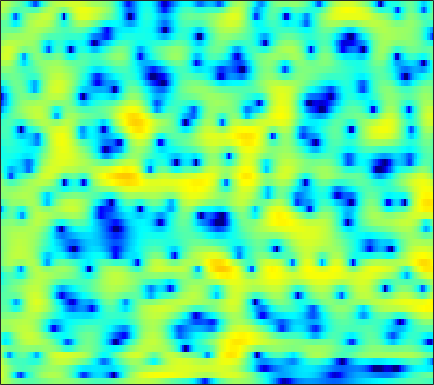

The table this chart was drawn from, first rows:
2.9022, 2.4813, 1.8929, 1.2731, 0.80057, 0.17095, -0.41569, -0.82451, -1.3072, -1.6792, -1.9446, -2.0693, -2.1292, -2.0822, -1.9928, -1.8099, -1.5728, -1.3557, -1.0654, -0.73834, -0.43078, -0.21064, 0.06711, 0.31141
3.958, 3.106, 1.793, 0.2362, -1.136, -3.325, -6.104, -8.764, -13.33, -16.08, -12.4, -9.486, -6.596, -4.5, -3.26, -1.931, -0.8681, -0.211, 0.5231, 1.112, 1.573, 1.84, 2.094, 2.236
3.453, 2.753, 1.799, 0.8404, 0.1349, -0.7444, -1.521, -2.005, -2.495, -2.784, -2.881, -2.841, -2.659, -2.363, -2.087, -1.678, -1.236, -0.8995, -0.4463, -0.01729, 0.3734, 0.6266, 0.9, 1.09
2.857, 1.736, 0.2738, -1.006, -1.765, -2.444, -2.769, -2.854, -2.895, -2.938, -3.058, -3.225, -3.546, -3.933, -4.201, -4.418, -4.301, -3.922, -3.069, -1.98, -0.849, -0.05217, 0.8864, 1.661
1.303, -1.034, -5.025, -9.99, -11.47, -8.191, -5.091, -3.533, -2.197, -1.531, -1.368, -1.57, -2.299, -3.601, -5.026, -7.574, -9.896, -9.43, -6.418, -3.449, -1.153, 0.2057, 1.575, 2.576
1.409, 0.6141, -0.2472, -0.7885, -0.9567, -0.9278, -0.6619, -0.3898, -0.01036, 0.3181, 0.5458, 0.6433, 0.6663, 0.607, 0.52, 0.3891, 0.3055, 0.3226, 0.4476, 0.6333, 0.782, 0.8521, 0.848, 0.7056
-3.885, -5.535, -6.754, -6.121, -4.864, -3.067, -1.482, -0.5124, 0.5639, 1.407, 2.029, 2.383, 2.696, 2.859, 2.897, 2.849, 2.692, 2.512, 2.2, 1.824, 1.372, 0.9764, 0.3451, -0.4203
-3.238, -4.472, -5.274, -4.582, -3.443, -1.792, -0.3176, 0.6126, 1.624, 2.39, 2.932, 3.2, 3.385, 3.392, 3.286, 3.012, 2.567, 2.117, 1.374, 0.4859, -0.5259, -1.339, -2.451, -3.509
1.074, 0.9559, 0.9222, 1.046, 1.223, 1.539, 1.909, 2.189, 2.537, 2.805, 2.965, 3.007, 2.942, 2.717, 2.428, 1.884, 1.134, 0.4164, -0.7992, -2.363, -4.367, -6.245, -9.459, -13.96
1.079, 1.172, 1.306, 1.451, 1.564, 1.748, 1.94, 2.094, 2.272, 2.417, 2.509, 2.529, 2.472, 2.294, 2.058, 1.586, 0.9365, 0.3216, -0.6854, -1.932, -3.415, -4.669, -6.429, -8.085
-0.431, -0.2101, -0.03257, 0.08138, 0.1403, 0.2208, 0.3486, 0.492, 0.7769, 1.14, 1.54, 1.835, 2.154, 2.357, 2.417, 2.339, 2.08, 1.78, 1.234, 0.5409, -0.2777, -0.9579, -1.894, -2.813
-1.918, -1.673, -1.71, -2.157, -2.759, -3.817, -4.867, -5.134, -4.361, -2.645, -0.8128, 0.3905, 1.687, 2.635, 3.143, 3.567, 3.709, 3.637, 3.346, 2.858, 2.182, 1.566, 0.617, -0.4587
-2.264, -2.058, -2.207, -2.931, -3.927, -6.024, -8.998, -10.86, -8.998, -4.986, -1.847, -0.08163, 1.697, 2.946, 3.594, 4.144, 4.376, 4.355, 4.07, 3.518, 2.708, 1.937, 0.6834, -0.8118
-2.358, -2.014, -1.723, -1.614, -1.597, -1.601, -1.529, -1.346, -0.8298, -0.06276, 0.833, 1.504, 2.321, 3, 3.371, 3.655, 3.709, 3.591, 3.206, 2.529, 1.542, 0.5866, -1.027, -3.102
-3.007, -2.517, -1.931, -1.439, -1.108, -0.7125, -0.3358, -0.03391, 0.4027, 0.877, 1.363, 1.736, 2.201, 2.593, 2.824, 3.017, 3.029, 2.916, 2.585, 2.036, 1.232, 0.4575, -0.8181, -2.396
-4.576, -3.841, -3.004, -2.326, -1.947, -1.576, -1.293, -1.097, -0.8331, -0.4865, -0.01522, 0.398, 0.9932, 1.547, 1.909, 2.292, 2.523, 2.576, 2.498, 2.255, 1.857, 1.461, 0.8208, 0.09016
-6.04, -4.666, -3.402, -2.696, -2.506, -2.671, -3.282, -3.992, -4.972, -5.317, -4.427, -3.222, -1.506, -0.008705, 0.8631, 1.702, 2.235, 2.46, 2.56, 2.483, 2.301, 2.118, 1.852, 1.581
-3.008, -1.944, -0.9485, -0.5057, -0.5344, -1.14, -2.569, -4.359, -8.129, -12.32, -8.609, -4.994, -1.758, 0.2924, 1.302, 2.079, 2.342, 2.282, 1.927, 1.384, 0.8379, 0.5349, 0.3846, 0.5226
-0.2651, 0.4714, 1.236, 1.738, 1.924, 1.922, 1.687, 1.436, 1.108, 0.9792, 1.167, 1.45, 1.906, 2.211, 2.244, 1.969, 1.235, 0.3114, -1.5, -4.188, -8.024, -10.99, -10.4, -6.889
-0.4801, 0.3153, 1.174, 1.831, 2.2, 2.548, 2.766, 2.853, 2.898, 2.899, 2.849, 2.759, 2.563, 2.228, 1.83, 1.084, 0.02441, -1.02, -2.776, -4.937, -7.264, -8.578, -8.848, -7.824
-0.6504, 0.06609, 0.8813, 1.538, 1.937, 2.357, 2.655, 2.805, 2.919, 2.93, 2.843, 2.717, 2.432, 2.026, 1.635, 0.9753, 0.1726, -0.5175, -1.532, -2.587, -3.601, -4.28, -5.034, -5.646
-0.3624, 0.195, 0.8525, 1.408, 1.755, 2.133, 2.41, 2.558, 2.685, 2.714, 2.653, 2.554, 2.331, 2.006, 1.7, 1.19, 0.5728, 0.04542, -0.747, -1.616, -2.551, -3.288, -4.315, -5.374
-0.008744, 0.4237, 0.9278, 1.353, 1.626, 1.919, 2.14, 2.264, 2.37, 2.427, 2.427, 2.38, 2.276, 2.089, 1.889, 1.544, 1.08, 0.6516, -0.03549, -0.8792, -1.884, -2.756, -4.098, -5.658
0.1363, 0.4551, 0.8262, 1.127, 1.302, 1.468, 1.573, 1.62, 1.661, 1.714, 1.796, 1.872, 1.978, 2.063, 2.08, 2.017, 1.827, 1.578, 1.095, 0.4101, -0.5055, -1.365, -2.79, -4.623
-0.7726, -0.4893, -0.113, 0.1723, 0.2687, 0.2335, 0.007799, -0.2673, -0.6292, -0.8314, -0.6791, -0.289, 0.4167, 1.181, 1.692, 2.192, 2.477, 2.537, 2.414, 2.086, 1.544, 1.005, 0.1125, -0.9704
-5.169, -4.173, -2.853, -1.933, -1.598, -1.708, -2.579, -3.831, -6.605, -10.75, -11.07, -7.495, -3.541, -0.9478, 0.3958, 1.616, 2.327, 2.614, 2.739, 2.647, 2.418, 2.196, 1.868, 1.536
-12.01, -7.817, -4.495, -2.597, -1.803, -1.452, -1.803, -2.486, -3.857, -5.122, -5.041, -3.837, -1.901, -0.2079, 0.6905, 1.459, 1.765, 1.735, 1.436, 0.9352, 0.443, 0.1999, 0.1613, 0.4451
-2.761, -2.095, -1.121, -0.2671, 0.2216, 0.6539, 0.8672, 0.9023, 0.9048, 0.933, 1.073, 1.251, 1.547, 1.751, 1.795, 1.568, 0.9571, 0.1665, -1.436, -3.81, -7.055, -9.306, -8.63, -5.441
0.1279, 0.3315, 0.6118, 0.8887, 1.088, 1.328, 1.541, 1.677, 1.846, 1.976, 2.105, 2.149, 2.176, 2.045, 1.844, 1.353, 0.5362, -0.341, -1.946, -4.128, -6.748, -8.299, -8.099, -6.09
0.6938, 0.5804, 0.4315, 0.3389, 0.3232, 0.3907, 0.5403, 0.728, 0.991, 1.276, 1.535, 1.696, 1.839, 1.901, 1.86, 1.694, 1.371, 1.029, 0.443, -0.2207, -0.8728, -1.283, -1.684, -1.966
0.2483, -0.4293, -1.39, -2.26, -2.704, -2.829, -2.435, -1.94, -1.195, -0.476, 0.1061, 0.5103, 0.947, 1.362, 1.638, 1.969, 2.243, 2.391, 2.497, 2.488, 2.357, 2.166, 1.765, 1.125
-1.554, -3.079, -5.912, -10.2, -14.56, -14.72, -9.796, -7.369, -5.251, -4.052, -3.346, -3.026, -2.563, -1.95, -1.275, -0.2067, 0.9115, 1.692, 2.592, 3.27, 3.715, 3.885, 3.886, 3.619
-3.343, -4.482, -6.398, -8.588, -9.934, -10.35, -9.381, -8.566, -7.889, -8.009, -8.941, -10.4, -12.88, -13.33, -10.64, -6.644, -3.542, -1.724, 0.1724, 1.612, 2.666, 3.25, 3.786, 4.072
-4.546, -4.797, -5.247, -5.761, -6.11, -6.511, -6.826, -7.078, -7.59, -8.416, -9.734, -11.1, -12.99, -13.2, -11.42, -8.267, -5.449, -3.684, -1.727, -0.1406, 1.151, 1.951, 2.811, 3.466
-5.54, -5.253, -5.053, -5.011, -5.069, -5.234, -5.507, -5.753, -6.155, -6.594, -7.054, -7.314, -7.489, -7.284, -6.843, -5.944, -4.776, -3.816, -2.485, -1.178, 0.07007, 0.9301, 1.96, 2.834
-5.627, -5.08, -4.604, -4.362, -4.317, -4.386, -4.582, -4.798, -5.12, -5.487, -5.837, -6.054, -6.298, -6.43, -6.452, -6.295, -5.835, -5.228, -4.091, -2.664, -1.145, -0.03367, 1.324, 2.482
-4.651, -4.128, -3.697, -3.564, -3.627, -3.912, -4.345, -4.737, -5.285, -5.785, -6.203, -6.531, -7.012, -7.748, -8.569, -10.08, -11.73, -11.86, -9.335, -5.872, -2.877, -1.03, 0.9607, 2.506
-3.564, -3.199, -2.995, -3.146, -3.503, -4.338, -5.586, -6.737, -8.348, -9.38, -9.349, -8.885, -8.282, -8.224, -8.67, -10.18, -12.46, -13.01, -9.678, -5.53, -2.336, -0.4812, 1.449, 2.897
-3.097, -2.797, -2.677, -2.908, -3.383, -4.505, -6.421, -8.683, -13.73, -25.58, -15.96, -11.16, -7.693, -5.704, -4.77, -3.947, -3.263, -2.673, -1.665, -0.5029, 0.6541, 1.441, 2.319, 2.997
-3.652, -3.162, -2.691, -2.45, -2.457, -2.736, -3.301, -3.845, -4.541, -4.791, -4.27, -3.518, -2.279, -1.124, -0.3847, 0.4373, 1.076, 1.464, 1.877, 2.141, 2.239, 2.173, 1.897, 1.461
-6.47, -5.426, -4.158, -3.105, -2.451, -1.757, -1.228, -0.8929, -0.4976, -0.05676, 0.4347, 0.8492, 1.442, 1.992, 2.369, 2.79, 3.077, 3.185, 3.144, 2.853, 2.238, 1.488, -0.02081, -2.365
-11.54, -9.587, -7.337, -5.409, -4.163, -2.736, -1.558, -0.8225, 0.0123, 0.6976, 1.273, 1.655, 2.074, 2.436, 2.654, 2.866, 2.986, 2.991, 2.855, 2.514, 1.89, 1.2, -0.09086, -1.851
-16.09, -13.6, -10.46, -7.75, -6.012, -4.077, -2.541, -1.618, -0.6455, 0.06197, 0.5735, 0.8387, 1.087, 1.263, 1.365, 1.493, 1.625, 1.726, 1.843, 1.887, 1.82, 1.68, 1.375, 0.9703
-21.05, -15.87, -11.26, -7.971, -6.063, -4.075, -2.591, -1.76, -0.9811, -0.5325, -0.3939, -0.4655, -0.7261, -1.119, -1.383, -1.519, -1.287, -0.8621, -0.09828, 0.714, 1.444, 1.885, 2.325, 2.6
-10.84, -9.295, -7.167, -5.233, -4, -2.674, -1.707, -1.216, -0.8747, -0.9021, -1.346, -1.975, -3.317, -5.375, -7.461, -10.31, -9.692, -7.091, -3.818, -1.346, 0.4683, 1.501, 2.537, 3.262
-5.103, -4.434, -3.508, -2.645, -2.078, -1.475, -1.081, -0.9375, -0.9772, -1.309, -1.956, -2.687, -4.09, -6.063, -7.931, -10.26, -9.697, -7.451, -4.38, -1.936, -0.08117, 1.004, 2.119, 2.921
-2.3, -1.921, -1.486, -1.147, -0.9748, -0.8659, -0.9066, -1.036, -1.326, -1.726, -2.198, -2.59, -3.103, -3.548, -3.775, -3.797, -3.385, -2.815, -1.838, -0.7706, 0.235, 0.904, 1.653, 2.225
-0.2086, 0.02048, 0.1992, 0.2172, 0.1101, -0.2051, -0.7119, -1.2, -1.93, -2.63, -3.162, -3.37, -3.339, -3.046, -2.713, -2.17, -1.578, -1.119, -0.5037, 0.08306, 0.6212, 0.9805, 1.391, 1.712
1.846, 2.08, 2.198, 2.055, 1.751, 1.033, -0.07825, -1.217, -3.2, -5.618, -7.71, -7.935, -6.346, -4.295, -2.986, -1.647, -0.7218, -0.2334, 0.2182, 0.4904, 0.6709, 0.779, 0.9183, 1.067
3.15, 3.593, 3.895, 3.85, 3.569, 2.841, 1.622, 0.3125, -2.16, -5.809, -10.48, -10.9, -6.773, -3.503, -1.898, -0.5664, 0.09447, 0.2398, 0.03142, -0.5118, -1.211, -1.648, -1.86, -1.587
2.426, 3.081, 3.627, 3.843, 3.803, 3.496, 2.912, 2.316, 1.395, 0.4727, -0.1997, -0.3959, -0.2565, 0.106, 0.3451, 0.4396, 0.1426, -0.4248, -1.777, -4.029, -7.718, -11.97, -15.14, -9.615
0.9565, 1.547, 2.124, 2.478, 2.617, 2.643, 2.538, 2.396, 2.159, 1.915, 1.722, 1.624, 1.516, 1.381, 1.223, 0.8687, 0.2465, -0.4479, -1.732, -3.501, -5.663, -7.204, -8.032, -7.082
-0.4253, 0.0233, 0.4909, 0.8034, 0.9504, 1.069, 1.141, 1.19, 1.265, 1.366, 1.48, 1.554, 1.624, 1.632, 1.571, 1.371, 1.014, 0.6438, 0.02788, -0.6883, -1.415, -1.889, -2.335, -2.569
-1.748, -1.322, -1.011, -0.951, -1.028, -1.171, -1.242, -1.16, -0.825, -0.2939, 0.3005, 0.7264, 1.228, 1.612, 1.809, 1.943, 1.952, 1.876, 1.672, 1.382, 1.026, 0.7239, 0.2838, -0.184
-1.961, -1.583, -1.653, -2.347, -3.261, -4.928, -6.507, -6.785, -5.437, -3.365, -1.512, -0.3908, 0.75, 1.567, 2.018, 2.458, 2.746, 2.876, 2.948, 2.906, 2.744, 2.53, 2.093, 1.462
0.1059, 0.1367, -0.3888, -1.676, -3.272, -6.618, -12.07, -14.37, -8.931, -4.8, -2.263, -0.9949, 0.1757, 0.945, 1.36, 1.804, 2.18, 2.452, 2.805, 3.093, 3.261, 3.276, 3.093, 2.589
2.16, 1.959, 1.438, 0.6232, -0.1403, -1.217, -2.128, -2.506, -2.533, -2.245, -1.952, -1.855, -1.942, -2.23, -2.477, -2.655, -2.411, -1.903, -0.9451, 0.1136, 1.061, 1.626, 2.139, 2.329
2.77, 2.536, 2.126, 1.622, 1.188, 0.5462, -0.09963, -0.5818, -1.25, -1.999, -2.944, -3.858, -5.511, -7.839, -10.21, -14.12, -14.9, -11.94, -8.009, -4.999, -2.709, -1.347, 0.076, 1.139
